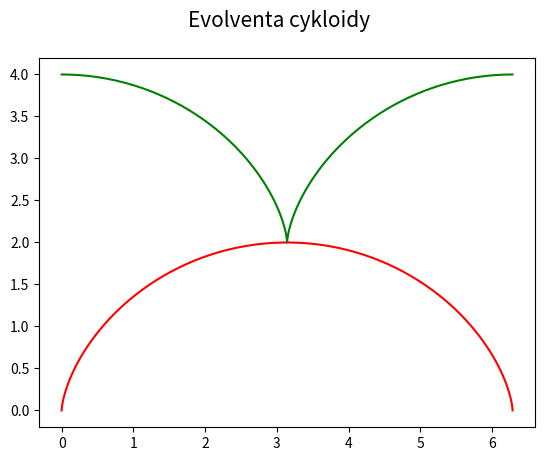

Source code (Python):
"""Evolventa cykloidy."""

#
# Použito v článku:
#
# Křivky v přírodě i v počítačové grafice – svět spirál (dokončení)
# https://www.root.cz/clanky/krivky-v-prirode-i-v-pocitacove-grafice-svet-spiral-dokonceni/
#
# Součást seriálu:
#
# Křivky nejen v počítačové grafice
# https://www.root.cz/serialy/krivky-nejen-v-pocitacove-grafice/
#

import numpy as np

import matplotlib.pyplot as plt

# nezávislý parametr t
t = np.linspace(0.00, 2 * np.pi, 100)

# funkce cykloidy
xc = t - np.sin(t)
yc = 1 - np.cos(t)

# funkce evolventy
xe = t + np.sin(t)
ye = 3 + np.cos(t)

# rozměry grafu při uložení: 640x480 pixelů
fig, ax = plt.subplots(1, figsize=(6.4, 4.8))

# titulek grafu
fig.suptitle("Evolventa cykloidy", fontsize=15)

# vrcholy na cykloidě
ax.plot(xc, yc, "r-")

# vrcholy na křivce pospojované úsečkami
ax.plot(xe, ye, "g-")

# uložení grafu do rastrového obrázku
plt.savefig("involute4.png")

# zobrazení grafu
plt.show()
